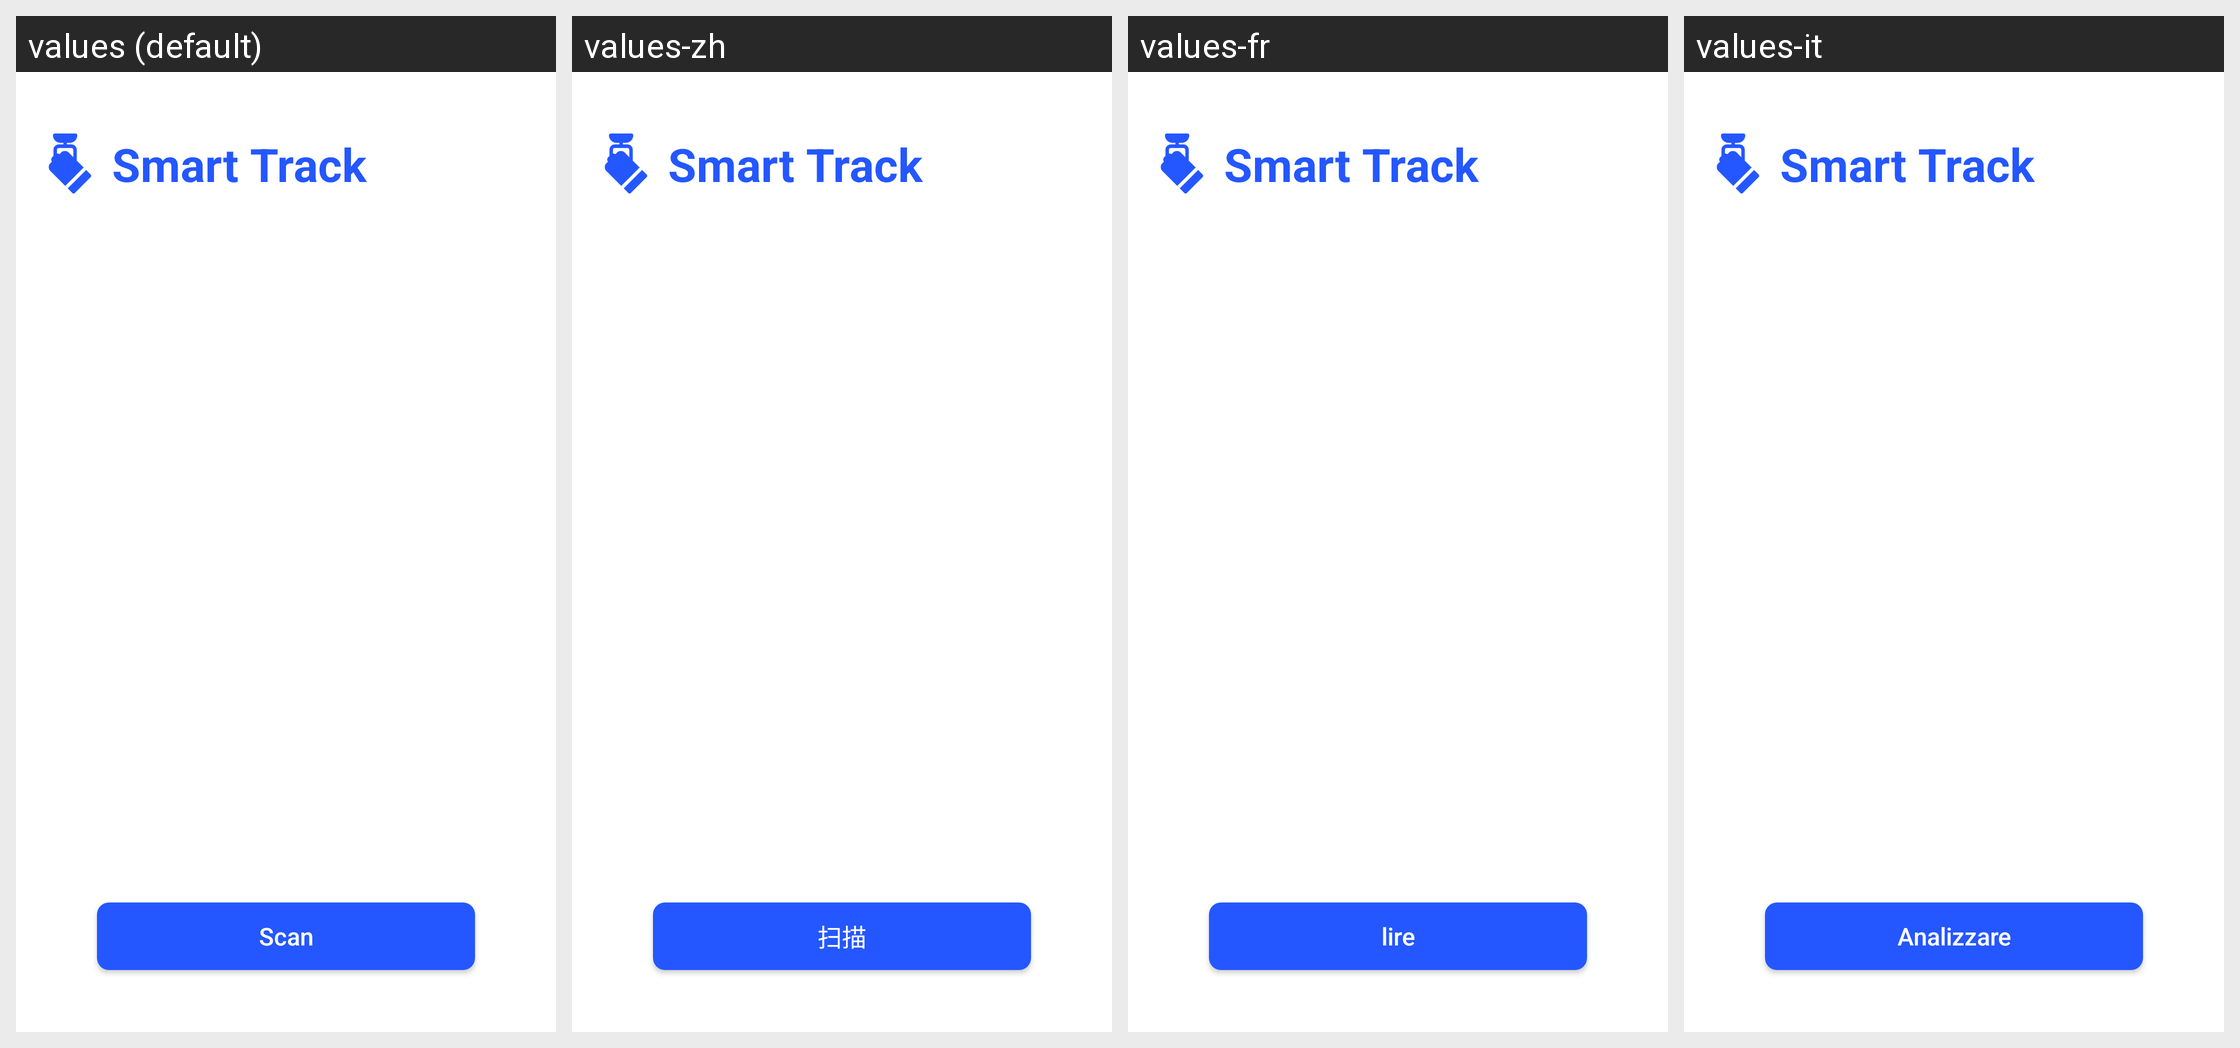

This grid shows one Android layout under several languages. Give, for every string resource on the screen, its name, the default text and each shown locale's text.
Android screen res/layout/activity_device_scan.xml rendered under 4 locales, left to right: values (default), values-zh, values-fr, values-it. Device: Nexus 5 (rendered at 1080×1920; each locale shown at half size, 540×960, under a caption strip naming it); theme AppTheme.
Other locales in the repository, not shown: values-en.
Strings drawn on this screen, with the default value and each locale's value (text and hints the layout hard-codes appear in the picture but are not listed):

smart_track
  values: Smart Track
  values-zh: Smart Track  [not translated; the default value is used]
  values-fr: Smart Track  [not translated; the default value is used]
  values-it: Smart Track  [not translated; the default value is used]

seems_like_you_haven_t_add_any_device
  values: Seems like you haven't add any device.
  values-zh: 看来你好像还没有添加任何设备。
  values-fr: On dirait que vous n'avez ajouté aucun appareil.
  values-it: Sembra che tu non abbia aggiunto nessun dispositivo.

scan_Btn
  values: Scan
  values-zh: 扫描
  values-fr: lire
  values-it: Analizzare
